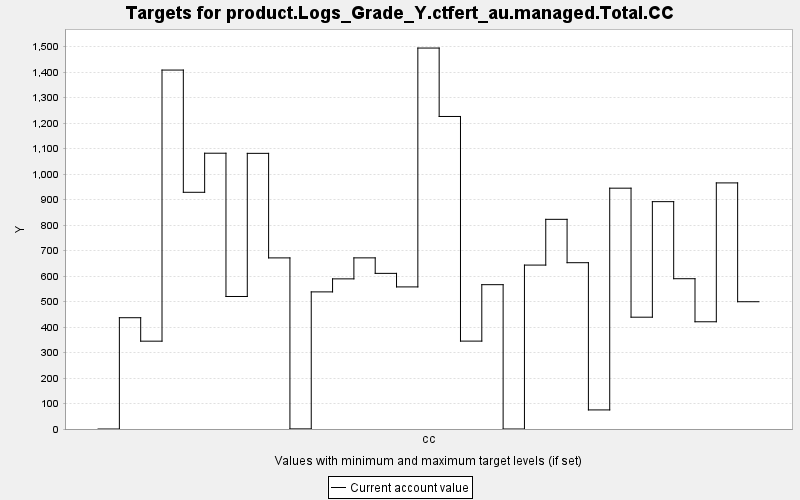

The data file committed next to this chart (first rows):
TARGET, PERIOD, YEAR, PERIODWIDTH, MINIMUM, MAXIMUM, MINWEIGHT, MAXWEIGHT, CURRENT, SUMMARY
product.Logs_Grade_Y.ctfert_au.managed.T…, 0, 0, 10.0, 0.0, 10000, 1.0, 1.0, 0.0, 0.0
product.Logs_Grade_Y.ctfert_au.managed.T…, 1, 10, 10.0, 0.0, 10000, 1.0, 1.0, 436.6, 0.0
product.Logs_Grade_Y.ctfert_au.managed.T…, 2, 20, 10.0, 0.0, 10000, 1.0, 1.0, 344.6, 0.0
product.Logs_Grade_Y.ctfert_au.managed.T…, 3, 30, 10.0, 0.0, 10000, 1.0, 1.0, 1408, 0.0
product.Logs_Grade_Y.ctfert_au.managed.T…, 4, 40, 10.0, 0.0, 10000, 1.0, 1.0, 928.6, 0.0
product.Logs_Grade_Y.ctfert_au.managed.T…, 5, 50, 10.0, 0.0, 10000, 1.0, 1.0, 1082, 0.0
product.Logs_Grade_Y.ctfert_au.managed.T…, 6, 60, 10.0, 0.0, 10000, 1.0, 1.0, 519.8, 0.0
product.Logs_Grade_Y.ctfert_au.managed.T…, 7, 70, 10.0, 0.0, 10000, 1.0, 1.0, 1081, 0.0
product.Logs_Grade_Y.ctfert_au.managed.T…, 8, 80, 10.0, 0.0, 10000, 1.0, 1.0, 671.2, 0.0
product.Logs_Grade_Y.ctfert_au.managed.T…, 9, 90, 10.0, 0.0, 10000, 1.0, 1.0, 0.466, 0.0
product.Logs_Grade_Y.ctfert_au.managed.T…, 10, 100, 10.0, 0.0, 10000, 1.0, 1.0, 537.9, 0.0
product.Logs_Grade_Y.ctfert_au.managed.T…, 11, 110, 10.0, 0.0, 10000, 1.0, 1.0, 589, 0.0
product.Logs_Grade_Y.ctfert_au.managed.T…, 12, 120, 10.0, 0.0, 10000, 1.0, 1.0, 671.3, 0.0
product.Logs_Grade_Y.ctfert_au.managed.T…, 13, 130, 10.0, 0.0, 10000, 1.0, 1.0, 610.5, 0.0
product.Logs_Grade_Y.ctfert_au.managed.T…, 14, 140, 10.0, 0.0, 10000, 1.0, 1.0, 557.4, 0.0
product.Logs_Grade_Y.ctfert_au.managed.T…, 15, 150, 10.0, 0.0, 10000, 1.0, 1.0, 1494, 0.0
product.Logs_Grade_Y.ctfert_au.managed.T…, 16, 160, 10.0, 0.0, 10000, 1.0, 1.0, 1226, 0.0
product.Logs_Grade_Y.ctfert_au.managed.T…, 17, 170, 10.0, 0.0, 10000, 1.0, 1.0, 344.8, 0.0
product.Logs_Grade_Y.ctfert_au.managed.T…, 18, 180, 10.0, 0.0, 10000, 1.0, 1.0, 566.2, 0.0
product.Logs_Grade_Y.ctfert_au.managed.T…, 19, 190, 10.0, 0.0, 10000, 1.0, 1.0, 0.0, 0.0
product.Logs_Grade_Y.ctfert_au.managed.T…, 20, 200, 10.0, 0.0, 10000, 1.0, 1.0, 643, 0.0
product.Logs_Grade_Y.ctfert_au.managed.T…, 21, 210, 10.0, 0.0, 10000, 1.0, 1.0, 822.5, 0.0
product.Logs_Grade_Y.ctfert_au.managed.T…, 22, 220, 10.0, 0.0, 10000, 1.0, 1.0, 652.4, 0.0
product.Logs_Grade_Y.ctfert_au.managed.T…, 23, 230, 10.0, 0.0, 10000, 1.0, 1.0, 74.84, 0.0
product.Logs_Grade_Y.ctfert_au.managed.T…, 24, 240, 10.0, 0.0, 10000, 1.0, 1.0, 944.7, 0.0
product.Logs_Grade_Y.ctfert_au.managed.T…, 25, 250, 10.0, 0.0, 10000, 1.0, 1.0, 438.6, 0.0
product.Logs_Grade_Y.ctfert_au.managed.T…, 26, 260, 10.0, 0.0, 10000, 1.0, 1.0, 891.9, 0.0
product.Logs_Grade_Y.ctfert_au.managed.T…, 27, 270, 10.0, 0.0, 10000, 1.0, 1.0, 589.6, 0.0
product.Logs_Grade_Y.ctfert_au.managed.T…, 28, 280, 10.0, 0.0, 10000, 1.0, 1.0, 420.7, 0.0
product.Logs_Grade_Y.ctfert_au.managed.T…, 29, 290, 10.0, 0.0, 10000, 1.0, 1.0, 965.4, 0.0
product.Logs_Grade_Y.ctfert_au.managed.T…, 30, 300, 10.0, 0.0, 10000, 1.0, 1.0, 499.3, 0.0
